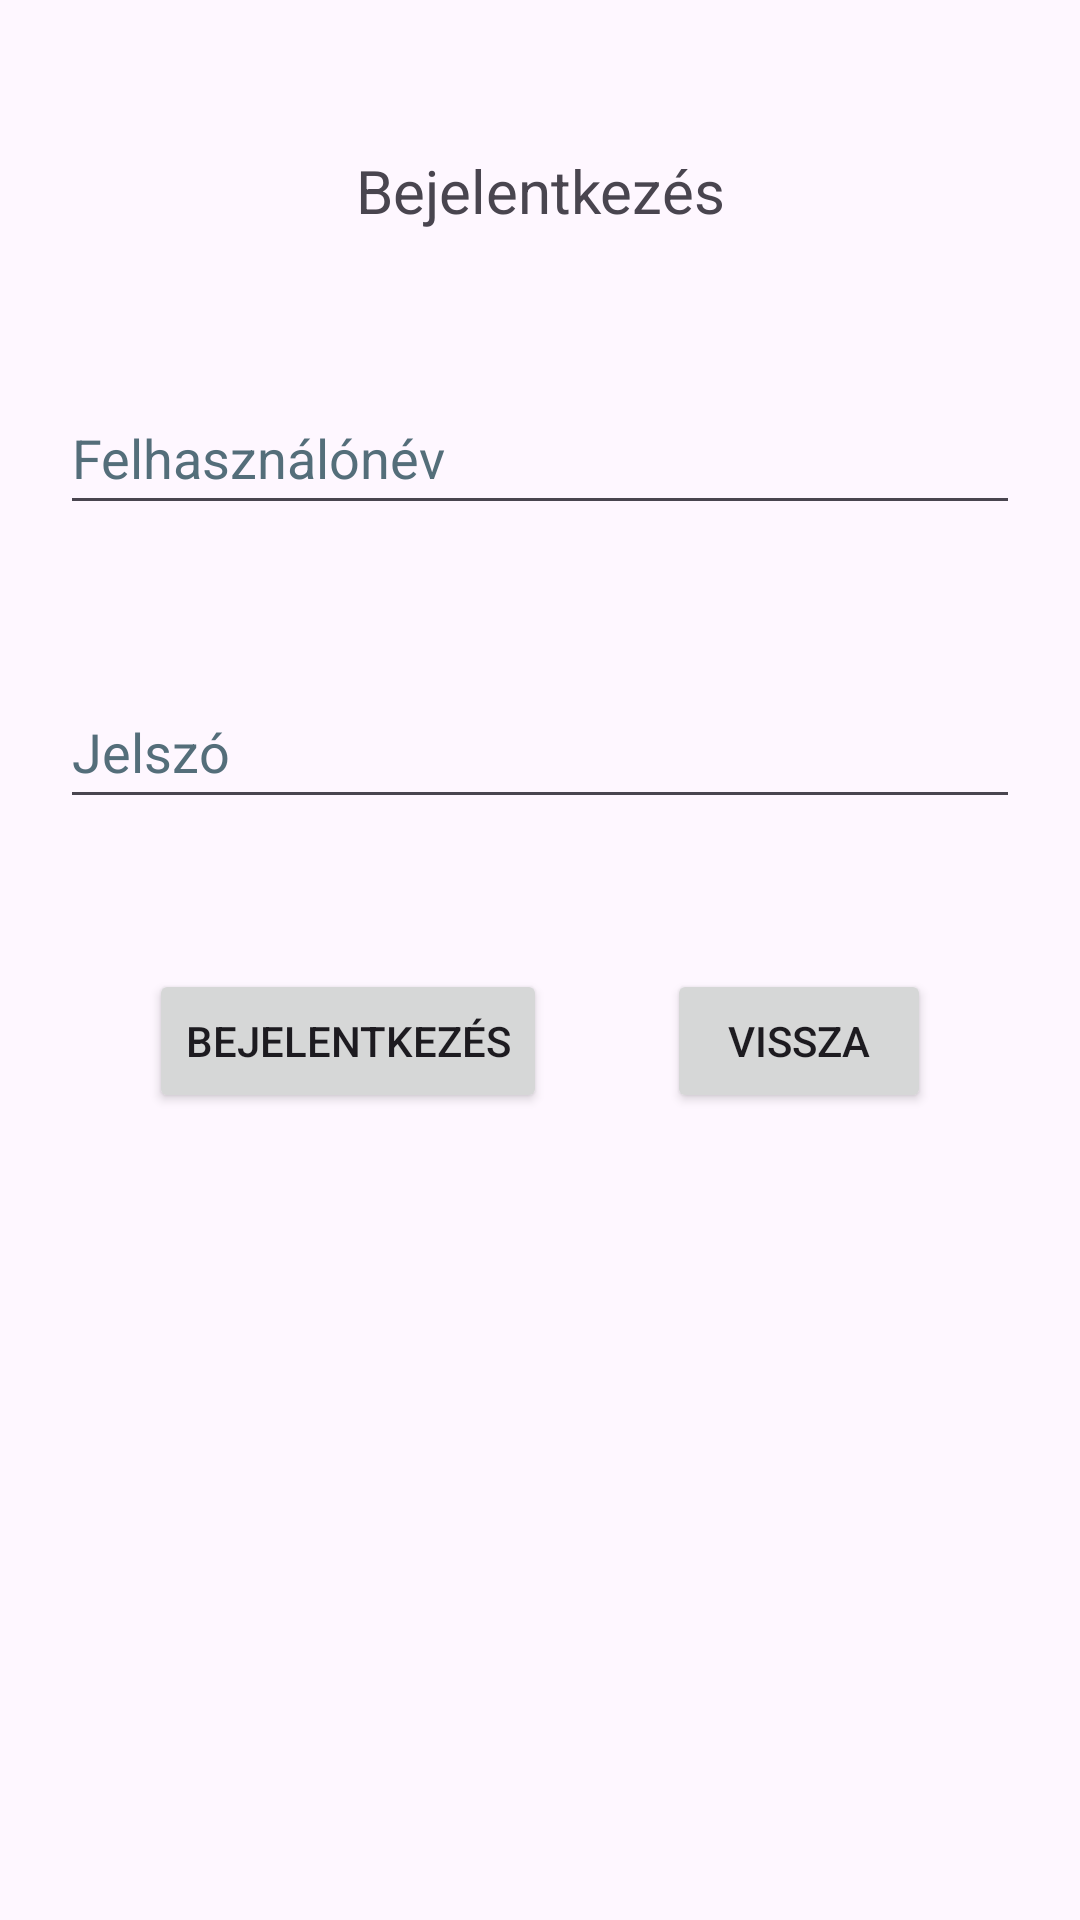

Android layout source for this screen:
<!-- AndroidManifest.xml: application theme Theme.AllaskeresoPortal -->
<!-- res/layout/activity_login.xml -->
<?xml version="1.0" encoding="utf-8"?>
<ScrollView
    xmlns:android="http://schemas.android.com/apk/res/android"
    android:layout_width="match_parent"
    android:layout_height="match_parent">
<LinearLayout
    xmlns:tools="http://schemas.android.com/tools"
    android:layout_width="match_parent"
    android:layout_height="wrap_content"
    android:orientation="vertical"
    android:id="@+id/login_page"
    tools:context=".LoginActivity">

    <TextView
        android:id="@+id/loginTextView"
        android:layout_width="match_parent"
        android:layout_height="wrap_content"
        android:layout_marginStart="20dp"
        android:layout_marginTop="50dp"
        android:layout_marginEnd="20dp"
        android:gravity="center"
        android:text="@string/bejelentkezes"
        android:textSize="20sp" />

    <EditText
        android:id="@+id/loginUsernameTextField"
        android:layout_width="match_parent"
        android:layout_height="wrap_content"
        android:layout_marginStart="20dp"
        android:layout_marginTop="50dp"
        android:layout_marginEnd="20dp"
        android:autofillHints="@string/felhasznalonev"
        android:ems="10"
        android:hint="@string/felhasznalonev"
        android:inputType="text"
        android:minHeight="48dp"
        android:textColorHint="#546E7A" />

    <EditText
        android:id="@+id/loginPasswordTextField"
        android:layout_width="match_parent"
        android:layout_height="wrap_content"
        android:layout_marginStart="20dp"
        android:layout_marginTop="50dp"
        android:layout_marginEnd="20dp"
        android:autofillHints="@string/jelszo"
        android:ems="10"
        android:hint="@string/jelszo"
        android:inputType="textPassword"
        android:minHeight="48dp"
        android:textColorHint="#546E7A" />

    <LinearLayout
        android:layout_width="match_parent"
        android:layout_height="wrap_content"
        android:gravity="center_horizontal"
        android:orientation="horizontal">

        <Button
            android:layout_width="wrap_content"
            android:layout_height="wrap_content"
            android:layout_marginStart="20dp"
            android:layout_marginTop="50dp"
            android:layout_marginEnd="20dp"
            android:onClick="loginUser"
            android:text="@string/bejelentkezes"
            tools:ignore="DuplicateSpeakableTextCheck" />

        <Button
            android:layout_width="wrap_content"
            android:layout_height="wrap_content"
            android:layout_marginStart="20dp"
            android:layout_marginTop="50dp"
            android:layout_marginEnd="20dp"
            android:onClick="backToMainPage"
            android:text="@string/vissza" />
    </LinearLayout>
</LinearLayout>
</ScrollView>
<!-- resources referenced by this layout -->
<resources>
  <string name="bejelentkezes">Bejelentkezés</string>
  <string name="felhasznalonev">Felhasználónév</string>
  <string name="jelszo">Jelszó</string>
  <string name="vissza">Vissza</string>
  <style name="Theme.AllaskeresoPortal" parent="Base.Theme.AllaskeresoPortal" />
  <style name="Base.Theme.AllaskeresoPortal" parent="Theme.Material3.DayNight.NoActionBar">
          
          
      </style>
</resources>
